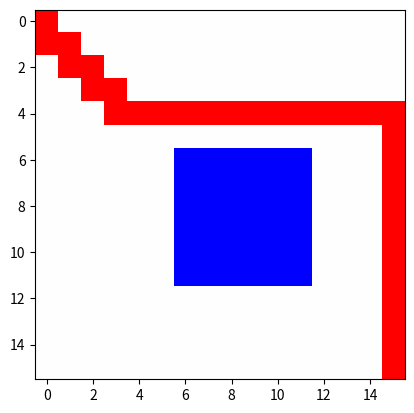

Write Python code to recreate this figure.
import numpy as np
import matplotlib.pyplot as plt
from PIL import Image, ImageDraw
import math


class GWRL:
    def __init__(self,rows,cols,policy,reward,gamma):
        """ Initialize the grid """
        self.rows = rows
        self.cols = cols
        self.policy = policy
        self.reward = reward
        self.gamma = gamma
        self.grid = np.zeros([rows,cols], dtype=float)

    def train(self):
        """ Update grid values based on the policy  """
        temp_grid = np.zeros([self.rows,self.cols], dtype=float)
        for i in range(self.rows):
            for j in range(self.cols):
                if (not (i==0 and j==0)) and (not (i==self.rows-1 and j==self.cols-1)):
                    temp_grid[ i,j ] += self.policy[0] * (self.reward + self.gamma * self.grid[ (i+1 if i<self.rows-1 else i),j ])
                    temp_grid[ i,j ] += self.policy[0] * (self.reward + self.gamma * self.grid[ (i-1 if i>0 else i),j ])
                    temp_grid[ i,j ] += self.policy[0] * (self.reward + self.gamma * self.grid[ i,(j+1 if j<self.cols-1 else j) ])
                    temp_grid[ i,j ] += self.policy[0] * (self.reward + self.gamma * self.grid[ i,(j-1 if j>0 else j) ])
        self.grid = temp_grid

        temp_grid = np.zeros([self.rows,self.cols], dtype=float)
        for i in range(self.rows)[::-1]:
            for j in range(self.cols):
                if (not (i==0 and j==0)) and (not (i==self.rows-1 and j==self.cols-1)):
                    temp_grid[ i,j ] += self.policy[0] * (self.reward + self.gamma * self.grid[ (i+1 if i<self.rows-1 else i),j ])
                    temp_grid[ i,j ] += self.policy[0] * (self.reward + self.gamma * self.grid[ (i-1 if i>0 else i),j ])
                    temp_grid[ i,j ] += self.policy[0] * (self.reward + self.gamma * self.grid[ i,(j+1 if j<self.cols-1 else j) ])
                    temp_grid[ i,j ] += self.policy[0] * (self.reward + self.gamma * self.grid[ i,(j-1 if j>0 else j) ])
        self.grid = temp_grid

        temp_grid = np.zeros([self.rows,self.cols], dtype=float)
        for i in range(self.rows):
            for j in range(self.cols)[::-1]:
                if (not (i==0 and j==0)) and (not (i==self.rows-1 and j==self.cols-1)):
                    temp_grid[ i,j ] += self.policy[0] * (self.reward + self.gamma * self.grid[ (i+1 if i<self.rows-1 else i),j ])
                    temp_grid[ i,j ] += self.policy[0] * (self.reward + self.gamma * self.grid[ (i-1 if i>0 else i),j ])
                    temp_grid[ i,j ] += self.policy[0] * (self.reward + self.gamma * self.grid[ i,(j+1 if j<self.cols-1 else j) ])
                    temp_grid[ i,j ] += self.policy[0] * (self.reward + self.gamma * self.grid[ i,(j-1 if j>0 else j) ])
        self.grid = temp_grid

        temp_grid = np.zeros([self.rows,self.cols], dtype=float)
        for i in range(self.rows)[::-1]:
            for j in range(self.cols)[::-1]:
                if (not (i==0 and j==0)) and (not (i==self.rows-1 and j==self.cols-1)):
                    temp_grid[ i,j ] += self.policy[0] * (self.reward + self.gamma * self.grid[ (i+1 if i<self.rows-1 else i),j ])
                    temp_grid[ i,j ] += self.policy[0] * (self.reward + self.gamma * self.grid[ (i-1 if i>0 else i),j ])
                    temp_grid[ i,j ] += self.policy[0] * (self.reward + self.gamma * self.grid[ i,(j+1 if j<self.cols-1 else j) ])
                    temp_grid[ i,j ] += self.policy[0] * (self.reward + self.gamma * self.grid[ i,(j-1 if j>0 else j) ])
        self.grid = temp_grid






    def show_array(self):
        for i in range(self.rows):
            for j in range(self.cols):
                print("%.2f" % self.grid[i,j], end='   ')
            print()
        print() ; print()

    def generate_obstacle(self):
        """ add an obstacle (a square in the middle of the image) """
        for i in range(3*self.rows//8, 6*self.rows//8):
            for j in range(3*self.cols//8, 6*self.cols//8):
                self.grid[i,j] = -1*1e10

    def make_prefix_sums(self):
        """ find path from start to end """
        self.grid=self.grid
        for y in range(1,self.cols):
            self.grid[0,y]+=self.grid[0,y-1]
        for x in range(1,self.rows):
            self.grid[x,0]+=self.grid[x-1,0]
        for x in range(1,self.rows):
            for y in range(1,self.cols):
                self.grid[x,y] += \
                        max(self.grid[x-1,y],self.grid[x,y-1])

    def find_path(self):
        """ start at 0,0 and choose the smallest neighboring square """
        x,y=0,0
        self.path=[(x,y)]
        while(x!=self.rows-1 or y!=self.cols-1):
            mx=-1*1e20
            (x2,y2) = (x,y)
            if x+1<self.rows:
                if self.grid[x+1,y] > mx:
                    (x2,y2) = (x+1,y)
                    mx = self.grid[x2,y2]                    
            if y+1<self.cols:
                if self.grid[x,y+1] > mx:
                    (x2,y2) = (x,y+1)
                    mx = self.grid[x2,y2]                    
            (x,y) = (x2,y2)
            self.path.append((x,y)) 

    def draw_path(self):
        """ paints each square in the path the same color """
        for point in self.path:
            self.grid[point[0],point[1]]=0

    def show_heatmap(self):
        """ display heatmap """
        plt.imshow(self.grid, cmap=plt.cm.bwr)
        plt.show()

    def fix_it(self):
        bg_color = self.grid[1,0]
        obstacle_color= self.grid[self.rows-1,0]
        for i in range(self.rows):
            for j in range(self.cols):
                if (i,j) not in self.path:
                    self.grid[i,j]=obstacle_color//2
        for i in range(3*self.rows//8, 6*self.rows//8):
            for j in range(3*self.cols//8, 6*self.cols//8):
                if (i,j) not in self.path:
                    self.grid[i,j] = obstacle_color


    def output_to_image(self):
        self.output = np.zeros([self.rows,self.cols], dtype=float)
        for i in range(self.rows):
            for j in range(self.cols):
                self.output[i,j] = 0
        for point in self.path:
            self.output[point[0],point[1]]=0
        plt.imshow(self.output)
        plt.show()

"""

"""
import time
def main():
    obj = GWRL(16, 16, [ 0.25, 0.25, 0.25, 0.25 ], -1, 1)
    obj.generate_obstacle()

    for i in range(20):
        obj.train()

    obj.make_prefix_sums()
    obj.find_path()
    obj.draw_path()
    obj.fix_it()
    obj.show_heatmap()


main()
